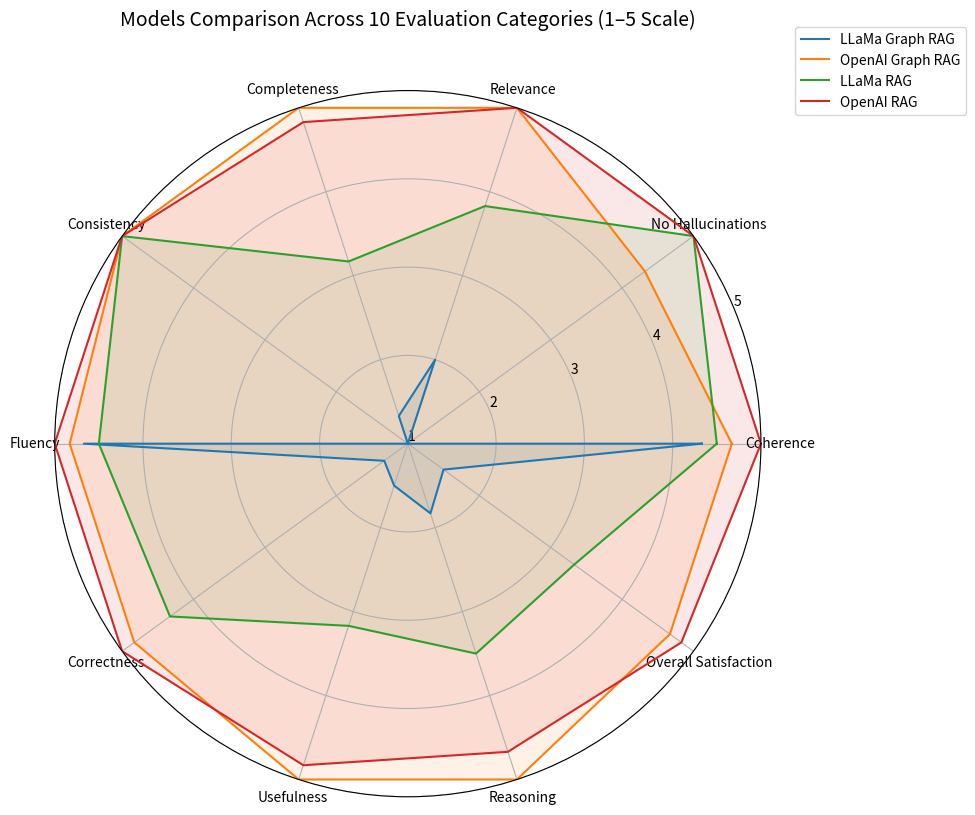
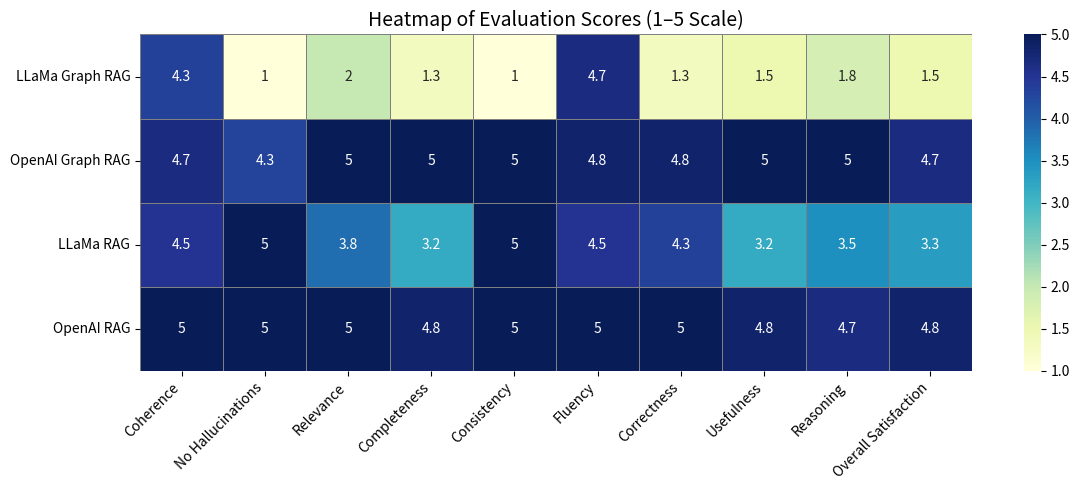

Recreate these plots in Python, in order.
import matplotlib.pyplot as plt
import numpy as np
import seaborn as sns
import pandas as pd

categories = ['Coherence', 'No Hallucinations', 'Relevance', 'Completeness', 'Consistency',
              'Fluency', 'Correctness', 'Usefulness', 'Reasoning', 'Overall Satisfaction']
N = len(categories)

# Raw scores
llama_graph = [4.33, 0.00, 2.00, 1.33, 0.00, 4.67, 1.33, 1.50, 1.83, 1.50]
openai_graph = [4.67, 0.83, 5.00, 5.00, 1.00, 4.83, 4.83, 5.00, 5.00, 4.67]
llama_rag = [4.50, 1.00, 3.83, 3.17, 1.00, 4.50, 4.33, 3.17, 3.50, 3.33]
openai_rag = [5.00, 1.00, 5.00, 4.83, 1.00, 5.00, 5.00, 4.83, 4.67, 4.83]


# Indices of binary categories (Hallucinations and Consistency)
binary_indices = [1, 4]

def adjust_binary_to_scale_1_5(scores):
    return [
        1 + 4 * s if i in binary_indices else s
        for i, s in enumerate(scores)
    ]

# Adjust scores
models = {
    'LLaMa Graph RAG': adjust_binary_to_scale_1_5(llama_graph),
    'OpenAI Graph RAG': adjust_binary_to_scale_1_5(openai_graph),
    'LLaMa RAG': adjust_binary_to_scale_1_5(llama_rag),
    'OpenAI RAG': adjust_binary_to_scale_1_5(openai_rag),
}

# Radar setup
angles = np.linspace(0, 2 * np.pi, N, endpoint=False).tolist()
angles += [angles[0]]

plt.figure(figsize=(10, 10))
ax = plt.subplot(111, polar=True)

for model_name, score_list in models.items():
    values = score_list + [score_list[0]]
    ax.plot(angles, values, label=model_name)
    ax.fill(angles, values, alpha=0.1)

# Axis labels
ax.set_xticks(angles[:-1])
ax.set_xticklabels(categories, fontsize=10)

# Set range to 1–5
ax.set_ylim(1, 5)
ax.set_yticks([1, 2, 3, 4, 5])
ax.set_yticklabels([str(i) for i in range(1, 6)])

# Title and legend
plt.title('Models Comparison Across 10 Evaluation Categories (1–5 Scale)', size=14, y=1.08)
plt.legend(loc='upper right', bbox_to_anchor=(1.3, 1.1))
plt.grid(True)
plt.tight_layout()
plt.show()

# Convert the models dictionary to a DataFrame
df_heatmap = pd.DataFrame(models, index=categories).T

# Plot the heatmap
plt.figure(figsize=(12, 5))
sns.heatmap(df_heatmap, annot=True, cmap='YlGnBu', linewidths=0.5, linecolor='gray', vmin=1, vmax=5)
plt.title('Heatmap of Evaluation Scores (1–5 Scale)', fontsize=14)
plt.yticks(rotation=0)
plt.xticks(rotation=45, ha='right')
plt.tight_layout()
plt.show()

